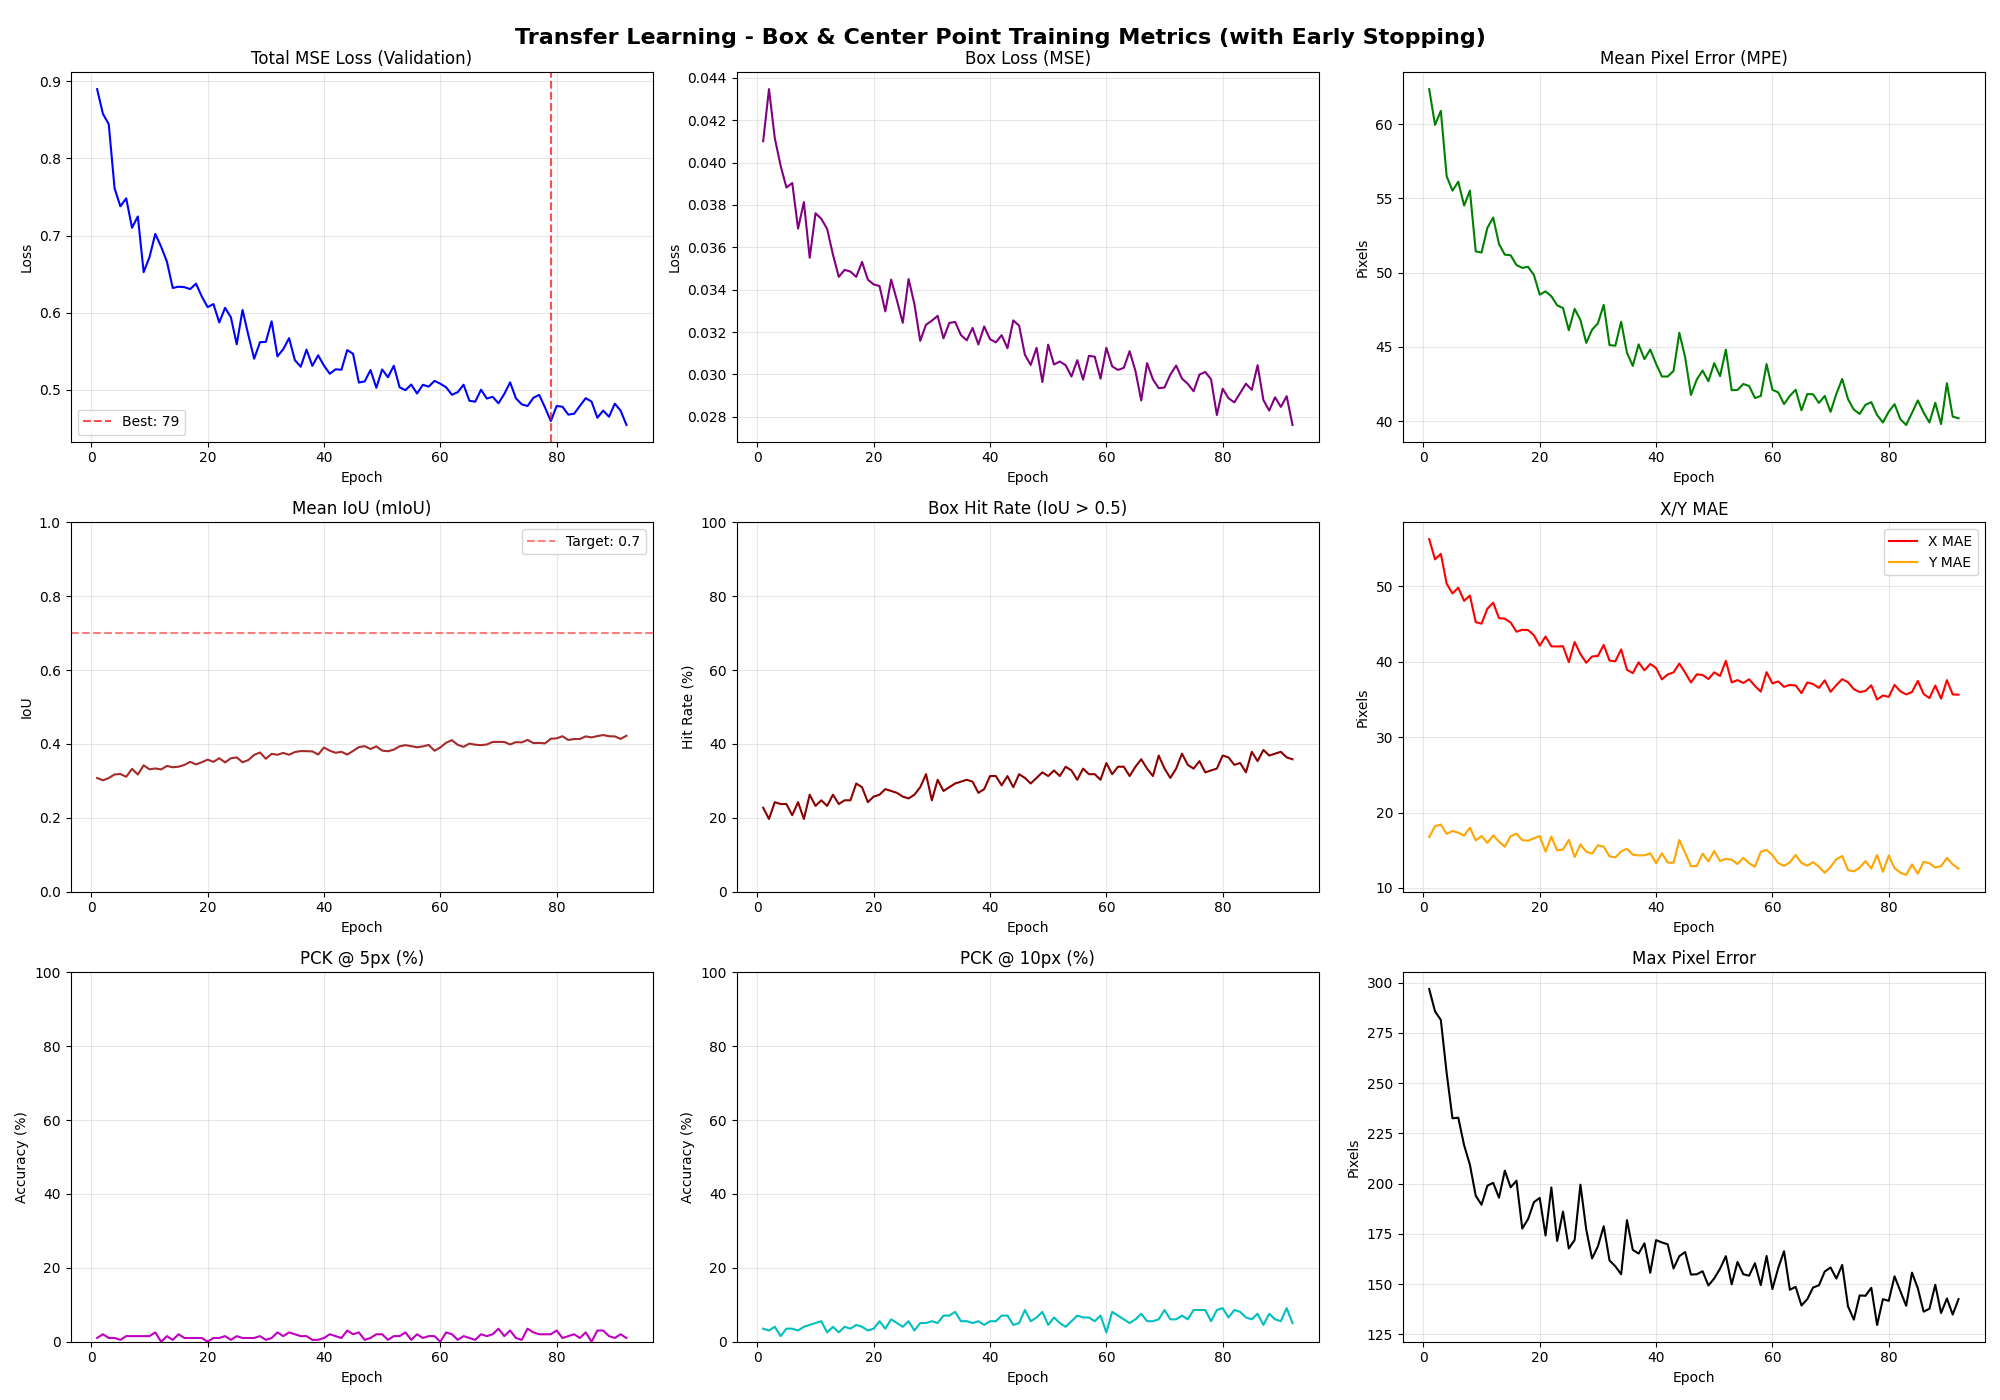

The data file committed next to this chart (first rows):
Epoch, Train_MSE_Loss, Train_Box_Loss, Train_Mean_IoU, Train_Box_Hit_Rate, Train_MPE, Train_X_MAE, Train_Y_MAE, Train_PCK@5px, Train_PCK@10px, Train_Max_Error, Val_MSE_Loss, Val_Box_Loss, Val_Mean_IoU, Val_Box_Hit_Rate, Val_MPE, Val_X_MAE, Val_Y_MAE, Val_PCK@5px, Val_PCK@10px, Val_Max_Error
1, 0.7165, 0.03533, 0.3471, 26.65, 55.29, 49.31, 17.05, 1.02, 4.57, 326.7, 0.8896, 0.04101, 0.3079, 22.73, 62.35, 56.26, 16.76, 1.01, 3.54, 296.8
2, 0.7014, 0.03753, 0.3321, 23.73, 53.60, 47.02, 17.77, 1.27, 3.81, 302.9, 0.8575, 0.04347, 0.3015, 19.70, 59.95, 53.58, 18.18, 2.02, 3.03, 285.7
3, 0.6598, 0.03448, 0.3505, 26.40, 52.81, 46.16, 17.80, 1.27, 4.82, 305.5, 0.8441, 0.04115, 0.3077, 24.24, 60.89, 54.31, 18.42, 1.01, 4.04, 281.5
4, 0.5877, 0.03335, 0.3637, 27.66, 48.00, 42.00, 16.21, 1.52, 4.70, 260.9, 0.7612, 0.03986, 0.3175, 23.74, 56.49, 50.36, 17.17, 1.01, 1.52, 255.1
5, 0.5733, 0.0324, 0.3640, 27.66, 47.79, 41.39, 16.79, 1.27, 4.31, 255.1, 0.7378, 0.03882, 0.3186, 23.74, 55.52, 49.05, 17.56, 0.51, 3.54, 232.5
6, 0.5648, 0.03206, 0.3664, 27.79, 47.36, 41.12, 16.81, 1.52, 5.20, 240.1, 0.7481, 0.03904, 0.3112, 20.71, 56.12, 49.82, 17.32, 1.52, 3.54, 232.8
7, 0.526, 0.02999, 0.3907, 33.12, 45.36, 39.33, 16.06, 1.40, 5.71, 221.3, 0.71, 0.03688, 0.3326, 24.24, 54.52, 48.08, 16.94, 1.52, 3.03, 219.1
8, 0.5334, 0.03113, 0.3774, 29.95, 45.30, 38.56, 17.19, 1.14, 4.44, 229.9, 0.7247, 0.03813, 0.3173, 19.70, 55.52, 48.77, 18.00, 1.52, 4.04, 209.3
9, 0.4884, 0.0288, 0.3973, 32.49, 43.13, 37.15, 15.55, 0.76, 4.70, 209.8, 0.6526, 0.03551, 0.3421, 26.26, 51.43, 45.25, 16.31, 1.52, 4.55, 193.9
10, 0.4894, 0.03026, 0.3908, 31.47, 41.56, 35.61, 15.34, 1.02, 5.33, 204.8, 0.6719, 0.03761, 0.3314, 23.23, 51.36, 45.05, 16.89, 1.52, 5.05, 189.5
11, 0.4931, 0.02958, 0.3954, 33.63, 42.17, 36.81, 14.36, 2.66, 6.35, 220.8, 0.7021, 0.03734, 0.3337, 24.75, 53.01, 47.04, 15.97, 2.53, 5.56, 198.9
12, 0.4786, 0.02874, 0.4055, 33.76, 42.14, 36.15, 15.47, 1.90, 5.84, 179.5, 0.6855, 0.03687, 0.3311, 23.23, 53.71, 47.83, 16.97, 0.00, 2.53, 200.4
13, 0.4547, 0.0279, 0.4164, 37.18, 40.18, 34.64, 14.63, 1.40, 5.33, 202.2, 0.6662, 0.03565, 0.3405, 26.26, 51.92, 45.78, 16.15, 1.52, 4.04, 193
14, 0.441, 0.02662, 0.4214, 37.18, 40.26, 34.94, 13.87, 1.14, 6.09, 159.6, 0.6321, 0.03461, 0.3370, 23.74, 51.21, 45.71, 15.47, 0.51, 2.53, 206.4
15, 0.4505, 0.02741, 0.4193, 38.07, 40.56, 34.40, 15.30, 2.16, 5.58, 155.4, 0.6337, 0.03493, 0.3384, 24.75, 51.17, 45.21, 16.87, 2.02, 4.04, 198.2
16, 0.4353, 0.02712, 0.4206, 36.55, 39.43, 32.91, 15.89, 1.14, 4.82, 160.9, 0.6331, 0.03485, 0.3432, 24.75, 50.51, 43.98, 17.20, 1.01, 3.54, 201.4
17, 0.4176, 0.02649, 0.4345, 39.59, 37.70, 31.62, 14.99, 2.41, 7.11, 176.7, 0.6306, 0.0346, 0.3516, 29.29, 50.32, 44.24, 16.34, 1.01, 4.55, 177.7
18, 0.4302, 0.02741, 0.4260, 38.07, 37.82, 32.26, 14.35, 1.14, 7.11, 186.1, 0.6376, 0.03531, 0.3446, 28.28, 50.39, 44.21, 16.27, 1.01, 4.04, 182.4
19, 0.4029, 0.02601, 0.4475, 42.13, 36.39, 30.53, 14.36, 1.40, 6.73, 158.9, 0.621, 0.03447, 0.3505, 24.24, 49.84, 43.51, 16.60, 1.01, 3.03, 190.8
20, 0.4082, 0.02663, 0.4420, 41.62, 36.51, 30.31, 14.97, 1.40, 6.85, 168.8, 0.6072, 0.03425, 0.3576, 25.76, 48.52, 42.13, 16.88, 0.00, 3.54, 192.9
21, 0.388, 0.02533, 0.4534, 43.91, 35.33, 30.23, 13.06, 1.40, 6.60, 163.1, 0.6112, 0.03417, 0.3516, 26.26, 48.74, 43.35, 14.82, 1.01, 5.56, 174.2
22, 0.3943, 0.02535, 0.4519, 42.51, 36.54, 30.20, 14.96, 1.02, 4.82, 142.2, 0.5874, 0.03297, 0.3615, 27.78, 48.41, 42.04, 16.81, 1.01, 3.54, 198.1
23, 0.3785, 0.02526, 0.4600, 44.80, 34.10, 28.74, 13.23, 2.92, 8.88, 159.3, 0.6064, 0.03447, 0.3501, 27.27, 47.80, 42.03, 14.99, 1.52, 6.06, 171.5
24, 0.368, 0.02449, 0.4658, 47.84, 33.87, 28.48, 13.38, 1.78, 6.85, 151.5, 0.594, 0.03349, 0.3613, 26.77, 47.63, 42.06, 15.10, 0.51, 5.05, 186.1
25, 0.363, 0.02403, 0.4649, 45.56, 33.79, 27.59, 14.21, 2.16, 8.38, 150, 0.5591, 0.03243, 0.3637, 25.76, 46.13, 39.96, 16.39, 1.52, 4.04, 167.7
26, 0.3627, 0.02488, 0.4669, 45.81, 32.24, 27.35, 12.31, 2.41, 10.15, 146.4, 0.6036, 0.0345, 0.3504, 25.25, 47.57, 42.61, 14.10, 1.01, 5.56, 171.9
27, 0.3748, 0.02476, 0.4595, 44.16, 34.61, 29.00, 13.61, 1.52, 6.47, 134.6, 0.571, 0.03332, 0.3565, 26.26, 46.82, 41.01, 15.77, 1.01, 3.03, 199.5
28, 0.3372, 0.02282, 0.4787, 50.76, 31.93, 26.55, 12.80, 1.65, 7.61, 126.2, 0.5404, 0.03158, 0.3705, 28.28, 45.28, 39.86, 14.81, 1.01, 5.05, 177.1
29, 0.341, 0.02368, 0.4844, 49.49, 31.12, 25.95, 12.36, 2.41, 8.88, 142.1, 0.5619, 0.03234, 0.3769, 31.82, 46.16, 40.71, 14.56, 1.52, 5.05, 162.7
30, 0.3368, 0.02298, 0.4813, 49.49, 31.87, 26.08, 13.45, 2.41, 8.12, 120.4, 0.5622, 0.03254, 0.3600, 24.75, 46.59, 40.76, 15.66, 0.51, 5.56, 168.7
31, 0.3492, 0.02372, 0.4845, 51.14, 32.49, 26.84, 13.25, 1.78, 7.11, 135.2, 0.5889, 0.03276, 0.3732, 30.30, 47.84, 42.22, 15.48, 1.01, 5.05, 178.8
32, 0.3316, 0.02231, 0.4930, 52.66, 31.49, 26.82, 11.76, 2.28, 9.64, 136, 0.5435, 0.0317, 0.3708, 27.27, 45.13, 40.16, 14.19, 2.53, 7.07, 161.8
33, 0.3438, 0.02338, 0.4885, 52.03, 31.78, 26.97, 12.07, 1.90, 8.88, 139.7, 0.5528, 0.03243, 0.3757, 28.28, 45.09, 40.06, 14.05, 1.52, 7.07, 158.8
34, 0.3615, 0.02351, 0.4720, 45.18, 34.17, 28.91, 12.67, 1.52, 8.76, 145.2, 0.567, 0.03248, 0.3708, 29.29, 46.70, 41.64, 14.85, 2.53, 8.08, 154.9
35, 0.3286, 0.02321, 0.4867, 49.11, 30.20, 24.83, 12.57, 2.41, 9.52, 111.6, 0.5385, 0.03186, 0.3782, 29.80, 44.61, 38.93, 15.19, 2.02, 5.56, 181.8
36, 0.3126, 0.02244, 0.5062, 56.35, 28.44, 23.34, 11.94, 2.16, 10.41, 111.5, 0.5301, 0.03161, 0.3807, 30.30, 43.73, 38.50, 14.42, 1.52, 5.56, 167
37, 0.3252, 0.02296, 0.5044, 54.95, 29.79, 24.75, 12.03, 1.78, 10.53, 132.3, 0.5522, 0.03219, 0.3805, 29.80, 45.18, 39.92, 14.32, 1.52, 5.05, 165.2
38, 0.3086, 0.02182, 0.5097, 57.23, 29.13, 24.20, 11.68, 2.41, 10.15, 119, 0.5312, 0.03141, 0.3799, 26.77, 44.18, 38.86, 14.33, 0.51, 5.56, 170.3
39, 0.319, 0.02285, 0.4961, 52.41, 29.12, 23.83, 12.13, 2.79, 9.77, 126.1, 0.5449, 0.03226, 0.3714, 27.78, 44.83, 39.71, 14.59, 0.51, 4.55, 155.6
40, 0.3058, 0.02242, 0.5161, 57.74, 27.55, 22.93, 10.96, 2.79, 9.64, 110.6, 0.5315, 0.03166, 0.3904, 31.31, 43.87, 39.17, 13.30, 1.01, 5.56, 171.9
41, 0.3077, 0.0225, 0.5035, 52.92, 28.01, 22.44, 12.28, 2.92, 9.77, 115.1, 0.5209, 0.03151, 0.3818, 31.31, 43.02, 37.66, 14.59, 2.02, 5.56, 170.7
42, 0.2946, 0.02176, 0.5190, 58.50, 26.89, 22.23, 11.00, 2.54, 11.04, 105.2, 0.5267, 0.03185, 0.3762, 28.79, 43.01, 38.32, 13.38, 1.52, 7.07, 169.8
43, 0.2983, 0.02189, 0.5091, 54.95, 27.13, 22.69, 10.64, 2.66, 12.06, 116.7, 0.5261, 0.03123, 0.3788, 31.31, 43.38, 38.58, 13.34, 1.01, 7.07, 157.8
44, 0.3202, 0.02278, 0.5074, 53.81, 29.85, 23.13, 14.51, 2.03, 8.50, 107.7, 0.5516, 0.03255, 0.3713, 28.28, 45.95, 39.76, 16.36, 3.03, 4.55, 163.9
45, 0.3216, 0.02332, 0.4976, 52.16, 29.01, 23.49, 12.52, 2.03, 7.74, 120.5, 0.5468, 0.0323, 0.3811, 31.82, 44.31, 38.55, 14.65, 2.02, 5.05, 165.9
46, 0.2809, 0.02118, 0.5253, 59.39, 25.43, 20.86, 10.52, 4.31, 11.80, 97.51, 0.5096, 0.03092, 0.3914, 30.81, 41.77, 37.25, 12.91, 2.53, 8.59, 154.7
47, 0.2744, 0.02047, 0.5394, 63.32, 25.42, 20.98, 10.49, 3.05, 12.44, 105.8, 0.511, 0.03045, 0.3940, 29.29, 42.81, 38.33, 12.91, 0.51, 5.56, 154.9
48, 0.289, 0.02138, 0.5193, 57.61, 26.62, 21.05, 11.90, 4.19, 11.68, 108.3, 0.5258, 0.03125, 0.3863, 30.81, 43.42, 38.25, 14.54, 1.01, 6.57, 156.4
49, 0.272, 0.02024, 0.5375, 60.91, 25.64, 20.66, 11.03, 2.54, 13.20, 98.80, 0.5028, 0.02964, 0.3935, 32.32, 42.70, 37.71, 13.54, 2.02, 8.08, 149.3
50, 0.2854, 0.02126, 0.5285, 60.41, 26.46, 20.58, 12.47, 2.28, 9.39, 99.56, 0.5266, 0.0314, 0.3821, 31.31, 43.91, 38.59, 14.90, 2.02, 4.55, 152.8
51, 0.2732, 0.02022, 0.5302, 59.52, 25.89, 21.12, 10.89, 3.30, 12.06, 101.8, 0.5164, 0.03047, 0.3803, 32.83, 43.04, 38.11, 13.57, 0.51, 6.57, 157.7
52, 0.2838, 0.02068, 0.5235, 57.11, 26.93, 21.87, 11.52, 4.44, 13.20, 95.03, 0.5314, 0.03061, 0.3847, 31.31, 44.82, 40.12, 13.86, 1.52, 5.05, 163.9
53, 0.2745, 0.02045, 0.5365, 60.79, 25.57, 20.87, 10.74, 3.81, 12.82, 105.4, 0.5034, 0.03043, 0.3936, 33.84, 42.09, 37.26, 13.75, 1.52, 4.04, 149.8
54, 0.2663, 0.02011, 0.5399, 61.68, 24.85, 20.43, 10.23, 3.17, 11.68, 92.05, 0.4997, 0.0299, 0.3967, 32.83, 42.11, 37.57, 13.17, 2.53, 5.56, 161
55, 0.285, 0.02143, 0.5315, 60.91, 25.96, 21.13, 11.06, 3.43, 11.29, 99.51, 0.507, 0.03067, 0.3941, 30.30, 42.51, 37.19, 14.01, 0.51, 7.07, 154.9
56, 0.2684, 0.02023, 0.5333, 59.14, 24.98, 20.48, 10.49, 3.05, 13.32, 96.63, 0.4954, 0.02975, 0.3910, 33.33, 42.38, 37.68, 13.27, 2.02, 6.57, 154.2
57, 0.2721, 0.02101, 0.5418, 63.07, 23.95, 19.64, 9.96, 4.44, 17.13, 101.9, 0.5066, 0.03087, 0.3934, 31.82, 41.57, 36.79, 12.81, 1.01, 6.57, 160.4
58, 0.2775, 0.02146, 0.5324, 59.90, 24.71, 18.65, 12.23, 3.17, 13.45, 92.22, 0.5043, 0.03083, 0.3974, 31.82, 41.70, 36.04, 14.81, 1.52, 5.56, 149.5
59, 0.2767, 0.01968, 0.5269, 58.38, 27.46, 21.52, 12.68, 2.66, 11.29, 115.6, 0.5117, 0.0298, 0.3817, 30.30, 43.85, 38.62, 15.05, 1.52, 7.07, 164
60, 0.2706, 0.02117, 0.5392, 63.83, 23.88, 18.77, 11.01, 3.81, 12.69, 83.45, 0.5081, 0.03126, 0.3904, 34.85, 42.12, 37.13, 14.38, 0.00, 2.53, 147.5
... 32 more rows
